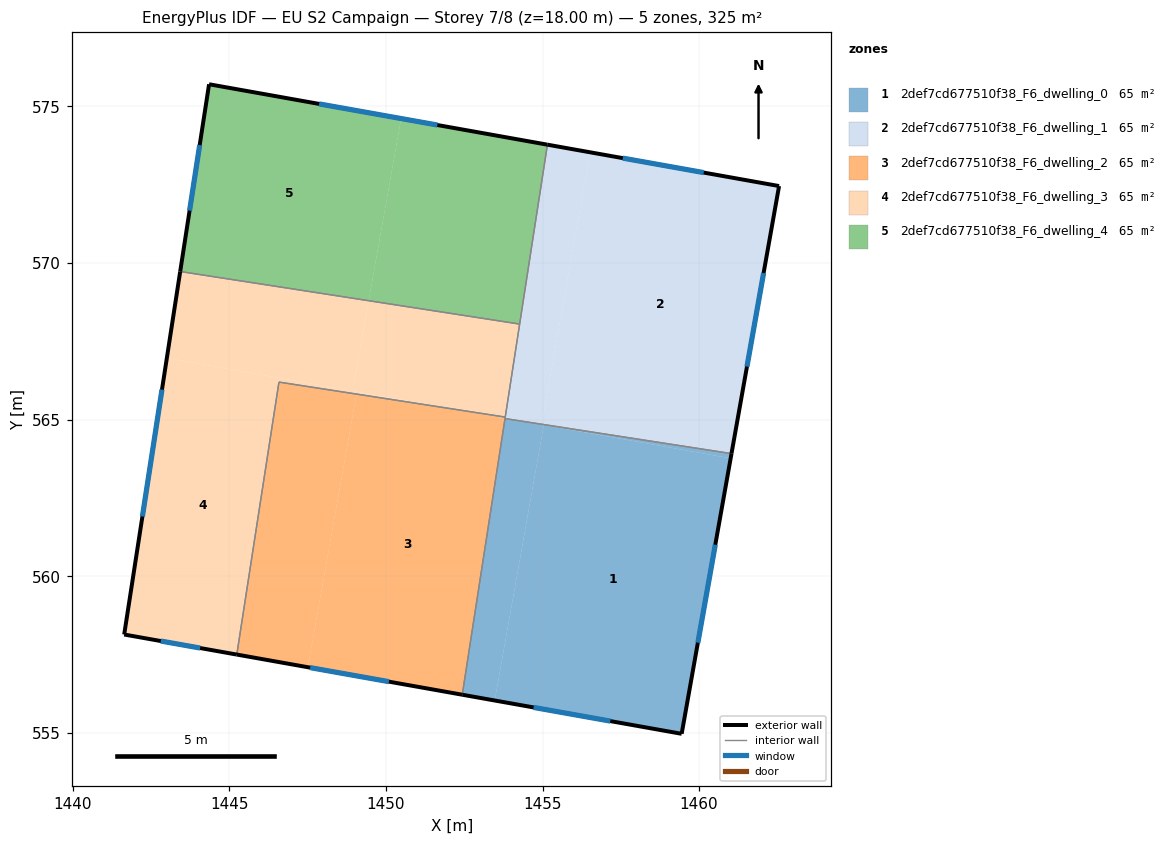
=== STOREY PLAN SPEC (per zone: floor XY polygon, exterior-wall plan segments, windows/doors) ===
zone 1: 2def7cd677510f38_F6_dwelling_0  (65.0 m²)
  floor: (1461.01, 563.77) (1459.44, 554.97) (1453.48, 556.03) (1455.04, 564.83)
  floor: (1461.03, 563.92) (1461.01, 563.77) (1454.97, 564.84) (1454.97, 564.85)
  floor: (1454.97, 564.85) (1454.97, 564.84) (1455.04, 564.83) (1453.48, 556.03) (1452.44, 556.22) (1453.80, 565.04)
  exterior wall: (1459.44, 554.97) – (1461.03, 563.92)  [9.1 m]
    window: (1459.96, 557.88) – (1460.52, 561.01)  [3.3 m²]
  exterior wall: (1452.44, 556.22) – (1459.44, 554.97)  [7.1 m]
    window: (1454.72, 555.81) – (1457.16, 555.38)  [2.6 m²]
  interior walls: 2
zone 2: 2def7cd677510f38_F6_dwelling_1  (65.0 m²)
  floor: (1462.55, 572.46) (1461.03, 563.92) (1454.97, 564.85) (1456.52, 573.54)
  floor: (1456.52, 573.54) (1454.97, 564.85) (1454.40, 564.94) (1453.81, 565.05) (1455.16, 573.78)
  exterior wall: (1461.03, 563.92) – (1462.55, 572.46)  [8.7 m]
    window: (1461.53, 566.70) – (1462.06, 569.68)  [3.2 m²]
  exterior wall: (1462.55, 572.46) – (1455.16, 573.78)  [7.5 m]
    window: (1460.15, 572.89) – (1457.56, 573.35)  [2.8 m²]
  interior walls: 4
zone 3: 2def7cd677510f38_F6_dwelling_2  (65.0 m²)
  floor: (1453.80, 565.05) (1452.44, 556.22) (1447.51, 557.10) (1449.06, 565.82) (1452.33, 565.31)
  floor: (1449.06, 565.82) (1447.51, 557.10) (1445.24, 557.50) (1446.58, 566.20)
  floor: (1453.81, 565.08) (1453.80, 565.05) (1452.33, 565.31)
  exterior wall: (1445.24, 557.50) – (1452.44, 556.22)  [7.3 m]
    window: (1447.58, 557.08) – (1450.10, 556.64)  [2.7 m²]
  interior walls: 4
zone 4: 2def7cd677510f38_F6_dwelling_3  (65.0 m²)
  floor: (1449.07, 565.89) (1449.06, 565.82) (1446.58, 566.20) (1445.24, 557.50) (1441.64, 558.14) (1443.01, 566.97)
  floor: (1449.45, 568.80) (1448.94, 565.92) (1443.01, 566.97) (1443.43, 569.73)
  floor: (1454.27, 568.05) (1453.81, 565.08) (1452.33, 565.31) (1448.94, 565.92) (1449.45, 568.80)
  floor: (1452.33, 565.31) (1449.06, 565.82) (1449.07, 565.89)
  exterior wall: (1441.64, 558.14) – (1445.24, 557.50)  [3.7 m]
    window: (1442.81, 557.93) – (1444.07, 557.71)  [1.3 m²]
  exterior wall: (1443.43, 569.73) – (1441.64, 558.14)  [11.7 m]
    window: (1442.85, 565.96) – (1442.23, 561.91)  [4.3 m²]
  interior walls: 4
zone 5: 2def7cd677510f38_F6_dwelling_4  (65.0 m²)
  floor: (1455.16, 573.78) (1454.27, 568.05) (1449.45, 568.80) (1450.49, 574.62)
  floor: (1450.49, 574.62) (1449.45, 568.80) (1443.43, 569.73) (1444.35, 575.71)
  exterior wall: (1444.35, 575.71) – (1443.43, 569.73)  [6.0 m]
    window: (1444.05, 573.77) – (1443.73, 571.68)  [2.2 m²]
  exterior wall: (1455.16, 573.78) – (1444.35, 575.71)  [11.0 m]
    window: (1451.64, 574.41) – (1447.87, 575.08)  [4.0 m²]
  interior walls: 2

=== DERIVED (storey summary) ===
Building: EU S2 Campaign
Storey: 7 of 8  (floor level z = 18.00 m)
Storey gross floor area: 324.8 m²
Zones on this storey: 5
  - 2def7cd677510f38_F6_dwelling_0: floor 65.0 m²; exterior wall 16.2 m (48.6 m²); 2 window(s) 5.9 m²; WWR 12.2%
  - 2def7cd677510f38_F6_dwelling_1: floor 65.0 m²; exterior wall 16.2 m (48.6 m²); 2 window(s) 5.9 m²; WWR 12.2%
  - 2def7cd677510f38_F6_dwelling_2: floor 65.0 m²; exterior wall 7.3 m (21.9 m²); 1 window(s) 2.7 m²; WWR 12.2%
  - 2def7cd677510f38_F6_dwelling_3: floor 65.0 m²; exterior wall 15.4 m (46.1 m²); 2 window(s) 5.6 m²; WWR 12.2%
  - 2def7cd677510f38_F6_dwelling_4: floor 65.0 m²; exterior wall 17.0 m (51.1 m²); 2 window(s) 6.2 m²; WWR 12.2%
Zone adjacency (shared interzone walls):
  - 2def7cd677510f38_F6_dwelling_0 ↔ 2def7cd677510f38_F6_dwelling_1
  - 2def7cd677510f38_F6_dwelling_0 ↔ 2def7cd677510f38_F6_dwelling_2
  - 2def7cd677510f38_F6_dwelling_1 ↔ 2def7cd677510f38_F6_dwelling_2
  - 2def7cd677510f38_F6_dwelling_1 ↔ 2def7cd677510f38_F6_dwelling_3
  - 2def7cd677510f38_F6_dwelling_1 ↔ 2def7cd677510f38_F6_dwelling_4
  - 2def7cd677510f38_F6_dwelling_2 ↔ 2def7cd677510f38_F6_dwelling_3
  - 2def7cd677510f38_F6_dwelling_3 ↔ 2def7cd677510f38_F6_dwelling_4